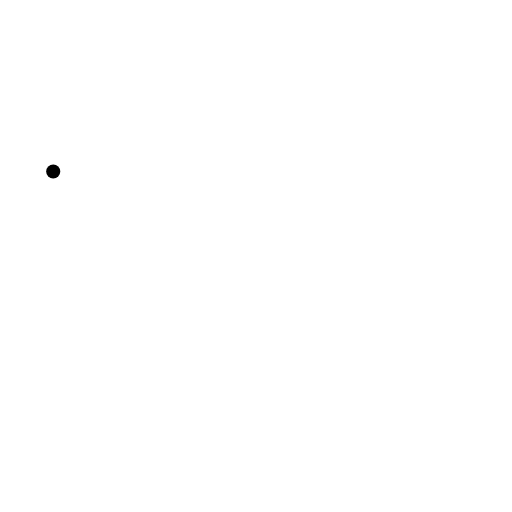
t = 0.00 s
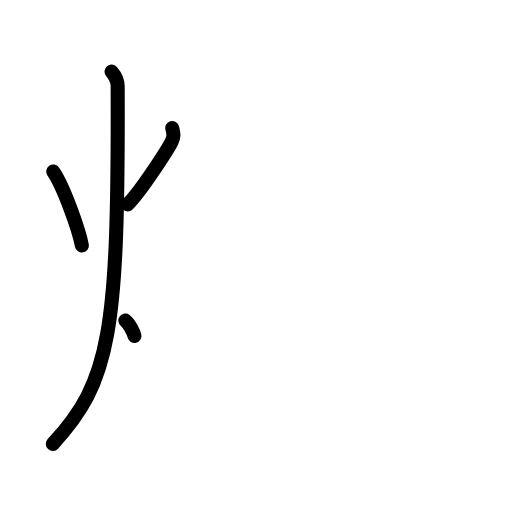
t = 3.25 s
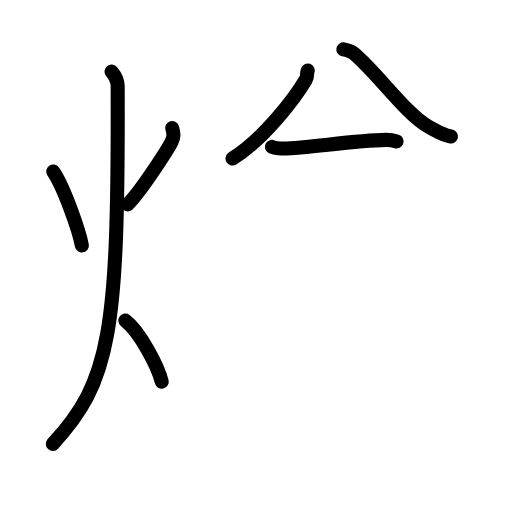
t = 6.75 s
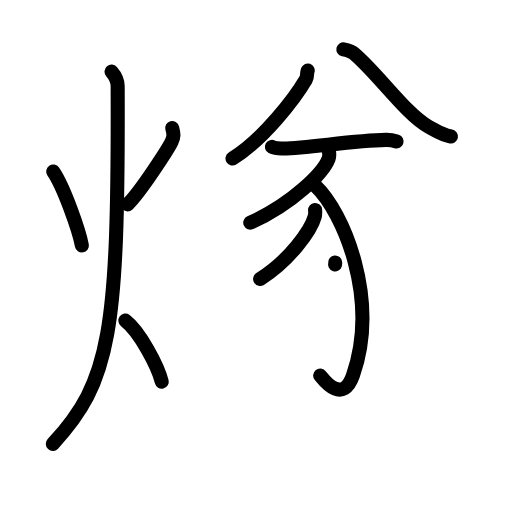
t = 10.13 s
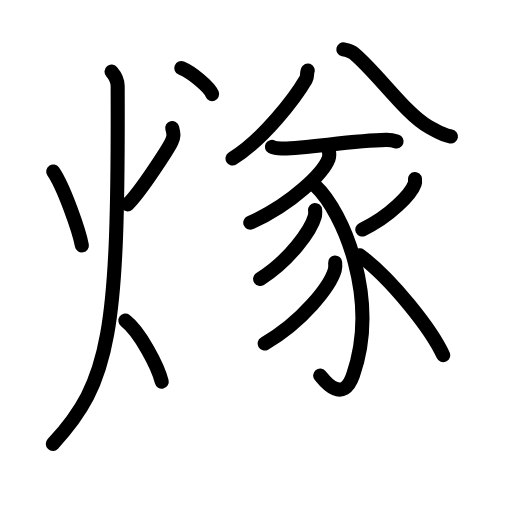
t = 13.75 s
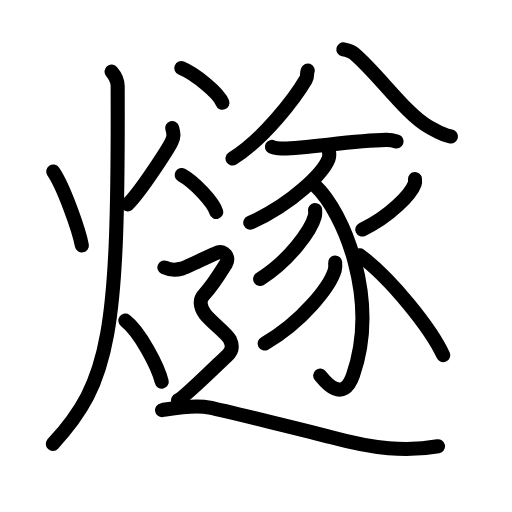
t = 17.00 s

The animated SVG that drew these frames (rendered in a browser with its animation timeline set to each time). Animation: 54 SMIL elements (animate=54); one cycle of 17.00 s.

<?xml version="1.0" encoding="UTF-8"?>
<!--
AniKanjiVG is licensed by CC-BY-SA Paul C. Sommerhoff (https://bitbucket.org/sommerhoff/anikanjivg).
AniKanjiVG uses KanjiVG which is licensed by CC-BY-SA Ulrich Apel (http://kanjivg.tagaini.net).
See also http://creativecommons.org/licenses/by-sa/3.0/
-->
<svg xmlns:kvg='http://kanjivg.tagaini.net' xmlns='http://www.w3.org/2000/svg' width='109' height='109' viewBox='0 0 109 109' style='fill:none;stroke:#000000;stroke-width:3;stroke-linecap:round;stroke-linejoin:round;' id="kvg:kanji_071e7"><g id="kvg:071e7" kvg:element="燧"><g id="kvg:071e7-g1" kvg:element="火" kvg:position="left" kvg:radical="general"><path id="kvg:071e7-s1" kvg:type="㇔" d="M11.33,36.5c2.24,3.26,5.49,12.49,6.1,15.75"><animate attributeName="d" begin="0.0s" dur="1.0s" from="M11.33,36.5C11.33,36.5,11.33,36.5,11.33,36.5" to="M11.33,36.5c2.24,3.26,5.49,12.49,6.1,15.75" />
</path>
<path id="kvg:071e7-s2" kvg:type="㇒" d="M36.66,27.25c0.34,1.25,0.42,1.78-0.15,2.97c-0.57,1.19-6.47,10.5-9.34,13.28"><animate attributeName="d" begin="1.0s" dur="0.5s" from="M36.66,27.25C36.66,27.25,36.66,27.25,36.66,27.25" to="M36.66,27.25c0.34,1.25,0.42,1.78-0.15,2.97" />
<animate attributeName="d" begin="1.5s" dur="0.5s" from="M36.66,27.25c0.34,1.25,0.42,1.78-0.15,2.97c0,0,0,0,0,0,0" to="M36.66,27.25c0.34,1.25,0.42,1.78-0.15,2.97c-0.57,1.19-6.47,10.5-9.34,13.28" />
<animate attributeName="d" begin="0s" dur="1.0s" from="M-100,-100" to="M-100,-100" />
</path>
<path id="kvg:071e7-s3" kvg:type="㇒" d="M23.75,15.25c0.65,0.76,1.29,1.78,1.3,3.06c0.19,52.49-1.55,62.94-13.8,76.19"><animate attributeName="d" begin="2.0s" dur="0.5s" from="M23.75,15.25C23.75,15.25,23.75,15.25,23.75,15.25" to="M23.75,15.25c0.65,0.76,1.29,1.78,1.3,3.06" />
<animate attributeName="d" begin="2.5s" dur="0.5s" from="M23.75,15.25c0.65,0.76,1.29,1.78,1.3,3.06c0,0,0,0,0,0,0" to="M23.75,15.25c0.65,0.76,1.29,1.78,1.3,3.06c0.19,52.49-1.55,62.94-13.8,76.19" />
<animate attributeName="d" begin="0s" dur="2.0s" from="M-100,-100" to="M-100,-100" />
</path>
<path id="kvg:071e7-s4" kvg:type="㇔/㇏" d="M26.69,68.25c3.06,2.33,6.93,9.7,7.74,13"><animate attributeName="d" begin="3.0s" dur="1.0s" from="M26.69,68.25C26.69,68.25,26.69,68.25,26.69,68.25" to="M26.69,68.25c3.06,2.33,6.93,9.7,7.74,13" />
<animate attributeName="d" begin="0s" dur="3.0s" from="M-100,-100" to="M-100,-100" />
</path>
</g>
<g id="kvg:071e7-g2" kvg:element="遂" kvg:variant="true" kvg:position="right"><path id="kvg:071e7-s5" kvg:type="㇒" d="M65.51,15.01c-0.26,0.74,0,1.23-0.38,1.89c-2.29,3.92-8.94,12.67-15.63,16.85"><animate attributeName="d" begin="4.0s" dur="0.5s" from="M65.51,15.01C65.51,15.01,65.51,15.01,65.51,15.01" to="M65.51,15.01c-0.26,0.74,0,1.23-0.38,1.89" />
<animate attributeName="d" begin="4.5s" dur="0.5s" from="M65.51,15.01c-0.26,0.74,0,1.23-0.38,1.89c0,0,0,0,0,0,0" to="M65.51,15.01c-0.26,0.74,0,1.23-0.38,1.89c-2.29,3.92-8.94,12.67-15.63,16.85" />
<animate attributeName="d" begin="0s" dur="4.0s" from="M-100,-100" to="M-100,-100" />
</path>
<path id="kvg:071e7-s6" kvg:type="㇏" d="M73.1,10.49c0.86,0.18,1.68,0.41,2.23,0.87c5.04,4.22,11.1,12.96,15.88,15.6C93.27,28.1,94,28.71,96,29.07"><animate attributeName="d" begin="5.0s" dur="0.3333333333333333s" from="M73.1,10.49C73.1,10.49,73.1,10.49,73.1,10.49" to="M73.1,10.49c0.86,0.18,1.68,0.41,2.23,0.87" />
<animate attributeName="d" begin="5.333333333333333s" dur="0.3333333333333333s" from="M73.1,10.49c0.86,0.18,1.68,0.41,2.23,0.87c0,0,0,0,0,0,0" to="M73.1,10.49c0.86,0.18,1.68,0.41,2.23,0.87c5.04,4.22,11.1,12.96,15.88,15.6" />
<animate attributeName="d" begin="5.666666666666667s" dur="0.3333333333333333s" from="M73.1,10.49c0.86,0.18,1.68,0.41,2.23,0.87c5.04,4.22,11.1,12.96,15.88,15.6c0,0,0,0,0,0,0" to="M73.1,10.49c0.86,0.18,1.68,0.41,2.23,0.87c5.04,4.22,11.1,12.96,15.88,15.6C93.27,28.1,94,28.71,96,29.07" />
<animate attributeName="d" begin="0s" dur="5.0s" from="M-100,-100" to="M-100,-100" />
</path>
<g id="kvg:071e7-g3" kvg:element="豕"><path id="kvg:071e7-s7" kvg:type="㇐" d="M57.89,31.27c0.64,0.34,1.8,0.36,2.44,0.34c5.42-0.11,14.7-1.68,21.86-1.83c1.06-0.02,1.7,0.16,2.23,0.34"><animate attributeName="d" begin="6.0s" dur="0.3333333333333333s" from="M57.89,31.27C57.89,31.27,57.89,31.27,57.89,31.27" to="M57.89,31.27c0.64,0.34,1.8,0.36,2.44,0.34" />
<animate attributeName="d" begin="6.333333333333333s" dur="0.3333333333333333s" from="M57.89,31.27c0.64,0.34,1.8,0.36,2.44,0.34c0,0,0,0,0,0,0" to="M57.89,31.27c0.64,0.34,1.8,0.36,2.44,0.34c5.42-0.11,14.7-1.68,21.86-1.83" />
<animate attributeName="d" begin="6.666666666666667s" dur="0.3333333333333333s" from="M57.89,31.27c0.64,0.34,1.8,0.36,2.44,0.34c5.42-0.11,14.7-1.68,21.86-1.83c0,0,0,0,0,0,0" to="M57.89,31.27c0.64,0.34,1.8,0.36,2.44,0.34c5.42-0.11,14.7-1.68,21.86-1.83c1.06-0.02,1.7,0.16,2.23,0.34" />
<animate attributeName="d" begin="0s" dur="6.0s" from="M-100,-100" to="M-100,-100" />
</path>
<path id="kvg:071e7-s8" kvg:type="㇒" d="M70.05,32.36c0.05,0.35,0.1,0.91-0.09,1.42c-1.14,3-7.7,9.6-16.68,13.63"><animate attributeName="d" begin="7.0s" dur="0.5s" from="M70.05,32.36C70.05,32.36,70.05,32.36,70.05,32.36" to="M70.05,32.36c0.05,0.35,0.1,0.91-0.09,1.42" />
<animate attributeName="d" begin="7.5s" dur="0.5s" from="M70.05,32.36c0.05,0.35,0.1,0.91-0.09,1.42c0,0,0,0,0,0,0" to="M70.05,32.36c0.05,0.35,0.1,0.91-0.09,1.42c-1.14,3-7.7,9.6-16.68,13.63" />
<animate attributeName="d" begin="0s" dur="7.0s" from="M-100,-100" to="M-100,-100" />
</path>
<path id="kvg:071e7-s9" kvg:type="㇕v" d="M67.06,39.46c6.19,5.79,13.69,24.29,8.09,40.44c-2.24,6.45-6.36,0.78-6.99,0.04"><animate attributeName="d" begin="8.0s" dur="0.5s" from="M67.06,39.46C67.06,39.46,67.06,39.46,67.06,39.46" to="M67.06,39.46c6.19,5.79,13.69,24.29,8.09,40.44" />
<animate attributeName="d" begin="8.5s" dur="0.5s" from="M67.06,39.46c6.19,5.79,13.69,24.29,8.09,40.44c0,0,0,0,0,0,0" to="M67.06,39.46c6.19,5.79,13.69,24.29,8.09,40.44c-2.24,6.45-6.36,0.78-6.99,0.04" />
<animate attributeName="d" begin="0s" dur="8.0s" from="M-100,-100" to="M-100,-100" />
</path>
<path id="kvg:071e7-s10" kvg:type="㇒" d="M67.08,44.7c0.03,0.35,0.07,0.89-0.07,1.39c-0.8,2.93-5.37,9.36-11.63,13.3"><animate attributeName="d" begin="9.0s" dur="0.5s" from="M67.08,44.7C67.08,44.7,67.08,44.7,67.08,44.7" to="M67.08,44.7c0.03,0.35,0.07,0.89-0.07,1.39" />
<animate attributeName="d" begin="9.5s" dur="0.5s" from="M67.08,44.7c0.03,0.35,0.07,0.89-0.07,1.39c0,0,0,0,0,0,0" to="M67.08,44.7c0.03,0.35,0.07,0.89-0.07,1.39c-0.8,2.93-5.37,9.36-11.63,13.3" />
<animate attributeName="d" begin="0s" dur="9.0s" from="M-100,-100" to="M-100,-100" />
</path>
<path id="kvg:071e7-s11" kvg:type="㇒" d="M71.35,55.88c0.04,0.41,0.09,1.05-0.08,1.63c-1.02,3.45-6.9,11.01-14.94,15.63"><animate attributeName="d" begin="10.0s" dur="0.5s" from="M71.35,55.88C71.35,55.88,71.35,55.88,71.35,55.88" to="M71.35,55.88c0.04,0.41,0.09,1.05-0.08,1.63" />
<animate attributeName="d" begin="10.5s" dur="0.5s" from="M71.35,55.88c0.04,0.41,0.09,1.05-0.08,1.63c0,0,0,0,0,0,0" to="M71.35,55.88c0.04,0.41,0.09,1.05-0.08,1.63c-1.02,3.45-6.9,11.01-14.94,15.63" />
<animate attributeName="d" begin="0s" dur="10.0s" from="M-100,-100" to="M-100,-100" />
</path>
<path id="kvg:071e7-s12" kvg:type="㇒" d="M88.34,38.11c0.03,0.25,0.07,0.65-0.06,1.02c-0.77,2.15-5.15,6.86-11.16,9.74"><animate attributeName="d" begin="11.0s" dur="0.5s" from="M88.34,38.11C88.34,38.11,88.34,38.11,88.34,38.11" to="M88.34,38.11c0.03,0.25,0.07,0.65-0.06,1.02" />
<animate attributeName="d" begin="11.5s" dur="0.5s" from="M88.34,38.11c0.03,0.25,0.07,0.65-0.06,1.02c0,0,0,0,0,0,0" to="M88.34,38.11c0.03,0.25,0.07,0.65-0.06,1.02c-0.77,2.15-5.15,6.86-11.16,9.74" />
<animate attributeName="d" begin="0s" dur="11.0s" from="M-100,-100" to="M-100,-100" />
</path>
<path id="kvg:071e7-s13" kvg:type="㇔/㇏" d="M76.61,54.35c6.79,5.09,15.22,15.73,17.74,21.26"><animate attributeName="d" begin="12.0s" dur="1.0s" from="M76.61,54.35C76.61,54.35,76.61,54.35,76.61,54.35" to="M76.61,54.35c6.79,5.09,15.22,15.73,17.74,21.26" />
<animate attributeName="d" begin="0s" dur="12.0s" from="M-100,-100" to="M-100,-100" />
</path>
</g>
<g id="kvg:071e7-g4" kvg:element="辶" kvg:position="nyo"><path id="kvg:071e7-s14" kvg:type="㇔" d="M38.59,14.5c3.09,1.3,7.99,5.36,8.76,7.38"><animate attributeName="d" begin="13.0s" dur="1.0s" from="M38.59,14.5C38.59,14.5,38.59,14.5,38.59,14.5" to="M38.59,14.5c3.09,1.3,7.99,5.36,8.76,7.38" />
<animate attributeName="d" begin="0s" dur="13.0s" from="M-100,-100" to="M-100,-100" />
</path>
<path id="kvg:071e7-s15" kvg:type="㇔" d="M38.67,37.25c2.6,1.39,6.72,5.72,7.37,7.88"><animate attributeName="d" begin="14.0s" dur="1.0s" from="M38.67,37.25C38.67,37.25,38.67,37.25,38.67,37.25" to="M38.67,37.25c2.6,1.39,6.72,5.72,7.37,7.88" />
<animate attributeName="d" begin="0s" dur="14.0s" from="M-100,-100" to="M-100,-100" />
</path>
<path id="kvg:071e7-s16" kvg:type="㇋" d="M35,56.94c1.81,0.85,3.01,0.43,3.81,0.21c0.8-0.21,6.42-2.99,7.62-3.42c1.2-0.43,2.51,1.07,1.71,2.35c-0.8,1.28-2.64,4.41-4.81,6.76c-0.83,0.9-0.83,2.41,0.3,3.98c1.12,1.56,4.71,4.2,5.31,5.48c0.6,1.28,0.6,2.35-0.6,3.42c-1.2,1.07-9.22,9.04-10.43,9.47"><animate attributeName="d" begin="15.0s" dur="0.125s" from="M35,56.94C35,56.94,35,56.94,35,56.94" to="M35,56.94c1.81,0.85,3.01,0.43,3.81,0.21" />
<animate attributeName="d" begin="15.125s" dur="0.125s" from="M35,56.94c1.81,0.85,3.01,0.43,3.81,0.21c0,0,0,0,0,0,0" to="M35,56.94c1.81,0.85,3.01,0.43,3.81,0.21c0.8-0.21,6.42-2.99,7.62-3.42" />
<animate attributeName="d" begin="15.25s" dur="0.125s" from="M35,56.94c1.81,0.85,3.01,0.43,3.81,0.21c0.8-0.21,6.42-2.99,7.62-3.42c0,0,0,0,0,0,0" to="M35,56.94c1.81,0.85,3.01,0.43,3.81,0.21c0.8-0.21,6.42-2.99,7.62-3.42c1.2-0.43,2.51,1.07,1.71,2.35" />
<animate attributeName="d" begin="15.375s" dur="0.125s" from="M35,56.94c1.81,0.85,3.01,0.43,3.81,0.21c0.8-0.21,6.42-2.99,7.62-3.42c1.2-0.43,2.51,1.07,1.71,2.35c0,0,0,0,0,0,0" to="M35,56.94c1.81,0.85,3.01,0.43,3.81,0.21c0.8-0.21,6.42-2.99,7.62-3.42c1.2-0.43,2.51,1.07,1.71,2.35c-0.8,1.28-2.64,4.41-4.81,6.76" />
<animate attributeName="d" begin="15.5s" dur="0.125s" from="M35,56.94c1.81,0.85,3.01,0.43,3.81,0.21c0.8-0.21,6.42-2.99,7.62-3.42c1.2-0.43,2.51,1.07,1.71,2.35c-0.8,1.28-2.64,4.41-4.81,6.76c0,0,0,0,0,0,0" to="M35,56.94c1.81,0.85,3.01,0.43,3.81,0.21c0.8-0.21,6.42-2.99,7.62-3.42c1.2-0.43,2.51,1.07,1.71,2.35c-0.8,1.28-2.64,4.41-4.81,6.76c-0.83,0.9-0.83,2.41,0.3,3.98" />
<animate attributeName="d" begin="15.625s" dur="0.125s" from="M35,56.94c1.81,0.85,3.01,0.43,3.81,0.21c0.8-0.21,6.42-2.99,7.62-3.42c1.2-0.43,2.51,1.07,1.71,2.35c-0.8,1.28-2.64,4.41-4.81,6.76c-0.83,0.9-0.83,2.41,0.3,3.98c0,0,0,0,0,0,0" to="M35,56.94c1.81,0.85,3.01,0.43,3.81,0.21c0.8-0.21,6.42-2.99,7.62-3.42c1.2-0.43,2.51,1.07,1.71,2.35c-0.8,1.28-2.64,4.41-4.81,6.76c-0.83,0.9-0.83,2.41,0.3,3.98c1.12,1.56,4.71,4.2,5.31,5.48" />
<animate attributeName="d" begin="15.75s" dur="0.125s" from="M35,56.94c1.81,0.85,3.01,0.43,3.81,0.21c0.8-0.21,6.42-2.99,7.62-3.42c1.2-0.43,2.51,1.07,1.71,2.35c-0.8,1.28-2.64,4.41-4.81,6.76c-0.83,0.9-0.83,2.41,0.3,3.98c1.12,1.56,4.71,4.2,5.31,5.48c0,0,0,0,0,0,0" to="M35,56.94c1.81,0.85,3.01,0.43,3.81,0.21c0.8-0.21,6.42-2.99,7.62-3.42c1.2-0.43,2.51,1.07,1.71,2.35c-0.8,1.28-2.64,4.41-4.81,6.76c-0.83,0.9-0.83,2.41,0.3,3.98c1.12,1.56,4.71,4.2,5.31,5.48c0.6,1.28,0.6,2.35-0.6,3.42" />
<animate attributeName="d" begin="15.875s" dur="0.125s" from="M35,56.94c1.81,0.85,3.01,0.43,3.81,0.21c0.8-0.21,6.42-2.99,7.62-3.42c1.2-0.43,2.51,1.07,1.71,2.35c-0.8,1.28-2.64,4.41-4.81,6.76c-0.83,0.9-0.83,2.41,0.3,3.98c1.12,1.56,4.71,4.2,5.31,5.48c0.6,1.28,0.6,2.35-0.6,3.42c0,0,0,0,0,0,0" to="M35,56.94c1.81,0.85,3.01,0.43,3.81,0.21c0.8-0.21,6.42-2.99,7.62-3.42c1.2-0.43,2.51,1.07,1.71,2.35c-0.8,1.28-2.64,4.41-4.81,6.76c-0.83,0.9-0.83,2.41,0.3,3.98c1.12,1.56,4.71,4.2,5.31,5.48c0.6,1.28,0.6,2.35-0.6,3.42c-1.2,1.07-9.22,9.04-10.43,9.47" />
<animate attributeName="d" begin="0s" dur="15.0s" from="M-100,-100" to="M-100,-100" />
</path>
<path id="kvg:071e7-s17" kvg:type="㇏" d="M34.5,87.31c2.25-0.35,6.76-1.22,10.14-0.53c3.38,0.7,22.58,5.4,25.9,6.3c9.01,2.45,15.95,3.15,22.71,1.92"><animate attributeName="d" begin="16.0s" dur="0.3333333333333333s" from="M34.5,87.31C34.5,87.31,34.5,87.31,34.5,87.31" to="M34.5,87.31c2.25-0.35,6.76-1.22,10.14-0.53" />
<animate attributeName="d" begin="16.333333333333332s" dur="0.3333333333333333s" from="M34.5,87.31c2.25-0.35,6.76-1.22,10.14-0.53c0,0,0,0,0,0,0" to="M34.5,87.31c2.25-0.35,6.76-1.22,10.14-0.53c3.38,0.7,22.58,5.4,25.9,6.3" />
<animate attributeName="d" begin="16.666666666666668s" dur="0.3333333333333333s" from="M34.5,87.31c2.25-0.35,6.76-1.22,10.14-0.53c3.38,0.7,22.58,5.4,25.9,6.3c0,0,0,0,0,0,0" to="M34.5,87.31c2.25-0.35,6.76-1.22,10.14-0.53c3.38,0.7,22.58,5.4,25.9,6.3c9.01,2.45,15.95,3.15,22.71,1.92" />
<animate attributeName="d" begin="0s" dur="16.0s" from="M-100,-100" to="M-100,-100" />
</path>
</g>
</g>
</g>
</svg>
